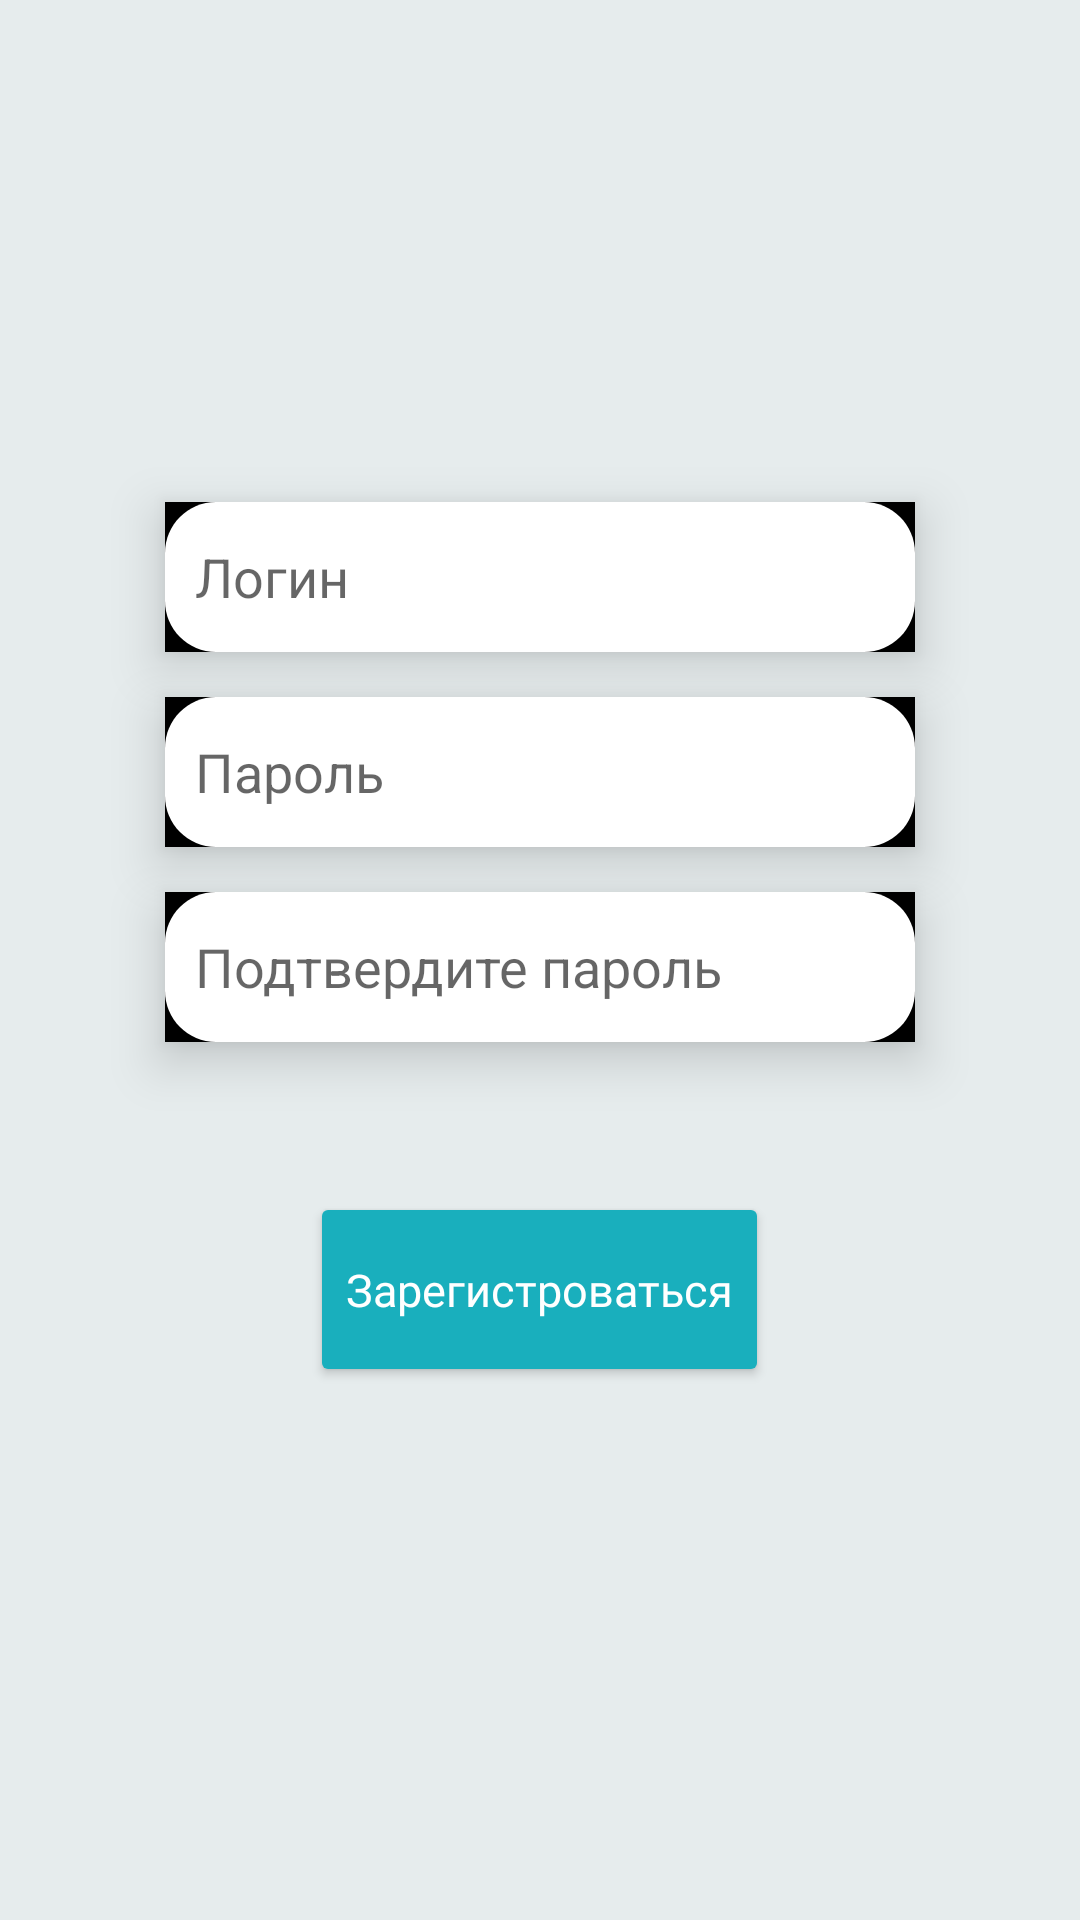

Write the Android layout XML for this screen, with the resource values it uses.
<!-- AndroidManifest.xml: application theme Theme.Helper -->
<!-- res/layout/fragment_registr.xml -->
<?xml version="1.0" encoding="utf-8"?>
<LinearLayout xmlns:android="http://schemas.android.com/apk/res/android"
    xmlns:app="http://schemas.android.com/apk/res-auto"
    xmlns:tools="http://schemas.android.com/tools"
    android:layout_width="match_parent"
    android:layout_height="match_parent"
    android:background="@color/gray"
    android:gravity="center"
    android:orientation="vertical"
    tools:context=".ui.auth.RegistrFragment">

    <androidx.cardview.widget.CardView
        style="@style/EditTextStyle"
        android:layout_marginBottom="15dp"
        android:paddingBottom="@dimen/_30sdp"
        app:cardBackgroundColor="#000000"
        app:cardCornerRadius="@dimen/_30sdp"
        app:cardElevation="10dp">

        <EditText
            android:id="@+id/login_helper_2"
            style="@style/EditTextStyle"
            android:hint="Логин" />

    </androidx.cardview.widget.CardView>

    <androidx.cardview.widget.CardView
        style="@style/EditTextStyle"
        android:layout_marginBottom="15dp"
        android:paddingBottom="@dimen/_30sdp"
        app:cardBackgroundColor="#000000"
        app:cardCornerRadius="@dimen/_30sdp"
        app:cardElevation="10dp">

        <EditText
            android:id="@+id/password_helper_2"
            style="@style/EditTextStyle"
            android:hint="Пароль"
            android:inputType="textPassword" />
    </androidx.cardview.widget.CardView>

    <androidx.cardview.widget.CardView
        style="@style/EditTextStyle"
        android:layout_marginBottom="50dp"
        android:paddingBottom="@dimen/_35sdp"
        app:cardBackgroundColor="#000000"
        app:cardCornerRadius="@dimen/_30sdp"
        app:cardElevation="10dp"
        >

        <EditText
            android:id="@+id/password_potverd_helper_2"
            style="@style/EditTextStyle"
            android:hint="Подтвердите пароль"
            android:inputType="textPassword" />
    </androidx.cardview.widget.CardView>

    <Button
        android:id="@+id/registration_helper_2"
        style="@style/ButtonStyle"
        android:layout_height="65dp"
        android:elevation="4dp"
        android:fontFamily="@font/roboto_flex"
        android:text="Зарегистроваться"
        android:textSize="15sp" />
</LinearLayout>
<!-- resources referenced by this layout -->
<resources>
  <color name="gray">#E6ECED</color>
  <style name="ButtonStyle">
          
          <item name="android:layout_width">wrap_content</item>
          <item name="android:layout_height">wrap_content</item>
          <item name="android:backgroundTint">#19AFBD</item>
          <item name="android:textColor">@color/white</item>
          <item name="backgroundColor">@color/ButtonColor</item>
          <item name="android:layout_marginBottom">10dp</item>
          <item name="android:textAllCaps">false</item>
          <item name="android:textSize">16sp</item>
      </style>
  <style name="EditTextStyle">
          <item name="android:layout_alignParentLeft">true</item>
          <item name="android:background">@drawable/rectangle_1</item>
          <item name="android:layout_width">wrap_content</item>
          <item name="android:layout_height">wrap_content</item>
          <item name="android:paddingLeft">10dp</item>
      </style>
  <style name="Theme.Helper" parent="Theme.MaterialComponents.DayNight.NoActionBar">
          
          <item name="colorPrimary">@color/purple_500</item>
          <item name="colorPrimaryVariant">@color/purple_700</item>
          <item name="colorOnPrimary">@color/white</item>
          
          <item name="colorSecondary">@color/teal_200</item>
          <item name="colorSecondaryVariant">@color/teal_700</item>
          <item name="colorOnSecondary">@color/black</item>
          
          <item name="android:statusBarColor">?attr/colorPrimaryVariant</item>
          
      </style>
  <color name="white">#FFFFFFFF</color>
  <color name="ButtonColor">#2A8086</color>
  <!-- drawable rectangle_1 (drawable) -->
  <?xml version="1.0" encoding="utf-8"?>
  <vector
      xmlns:android="http://schemas.android.com/apk/res/android"
      xmlns:aapt="http://schemas.android.com/aapt"
      android:width="250dp"
      android:height="50dp"
      android:viewportWidth="250"
      android:viewportHeight="50"
      >
  
      <group>
  
          <clip-path
              android:pathData="M17 0H233C242.389 0 250 7.61116 250 17V33C250 42.3888 242.389 50 233 50H17C7.61116 50 0 42.3888 0 33V17C0 7.61116 7.61116 0 17 0Z"
              />
  
          <path
              android:pathData="M0 0V50H250V0"
              android:fillColor="#FFFFFF"
              />
  
      </group>
  
  </vector>
  <color name="purple_500">#FF6200EE</color>
  <color name="purple_700">#FF3700B3</color>
  <color name="teal_200">#FF03DAC5</color>
  <color name="teal_700">#FF018786</color>
  <color name="black">#FF000000</color>
</resources>
